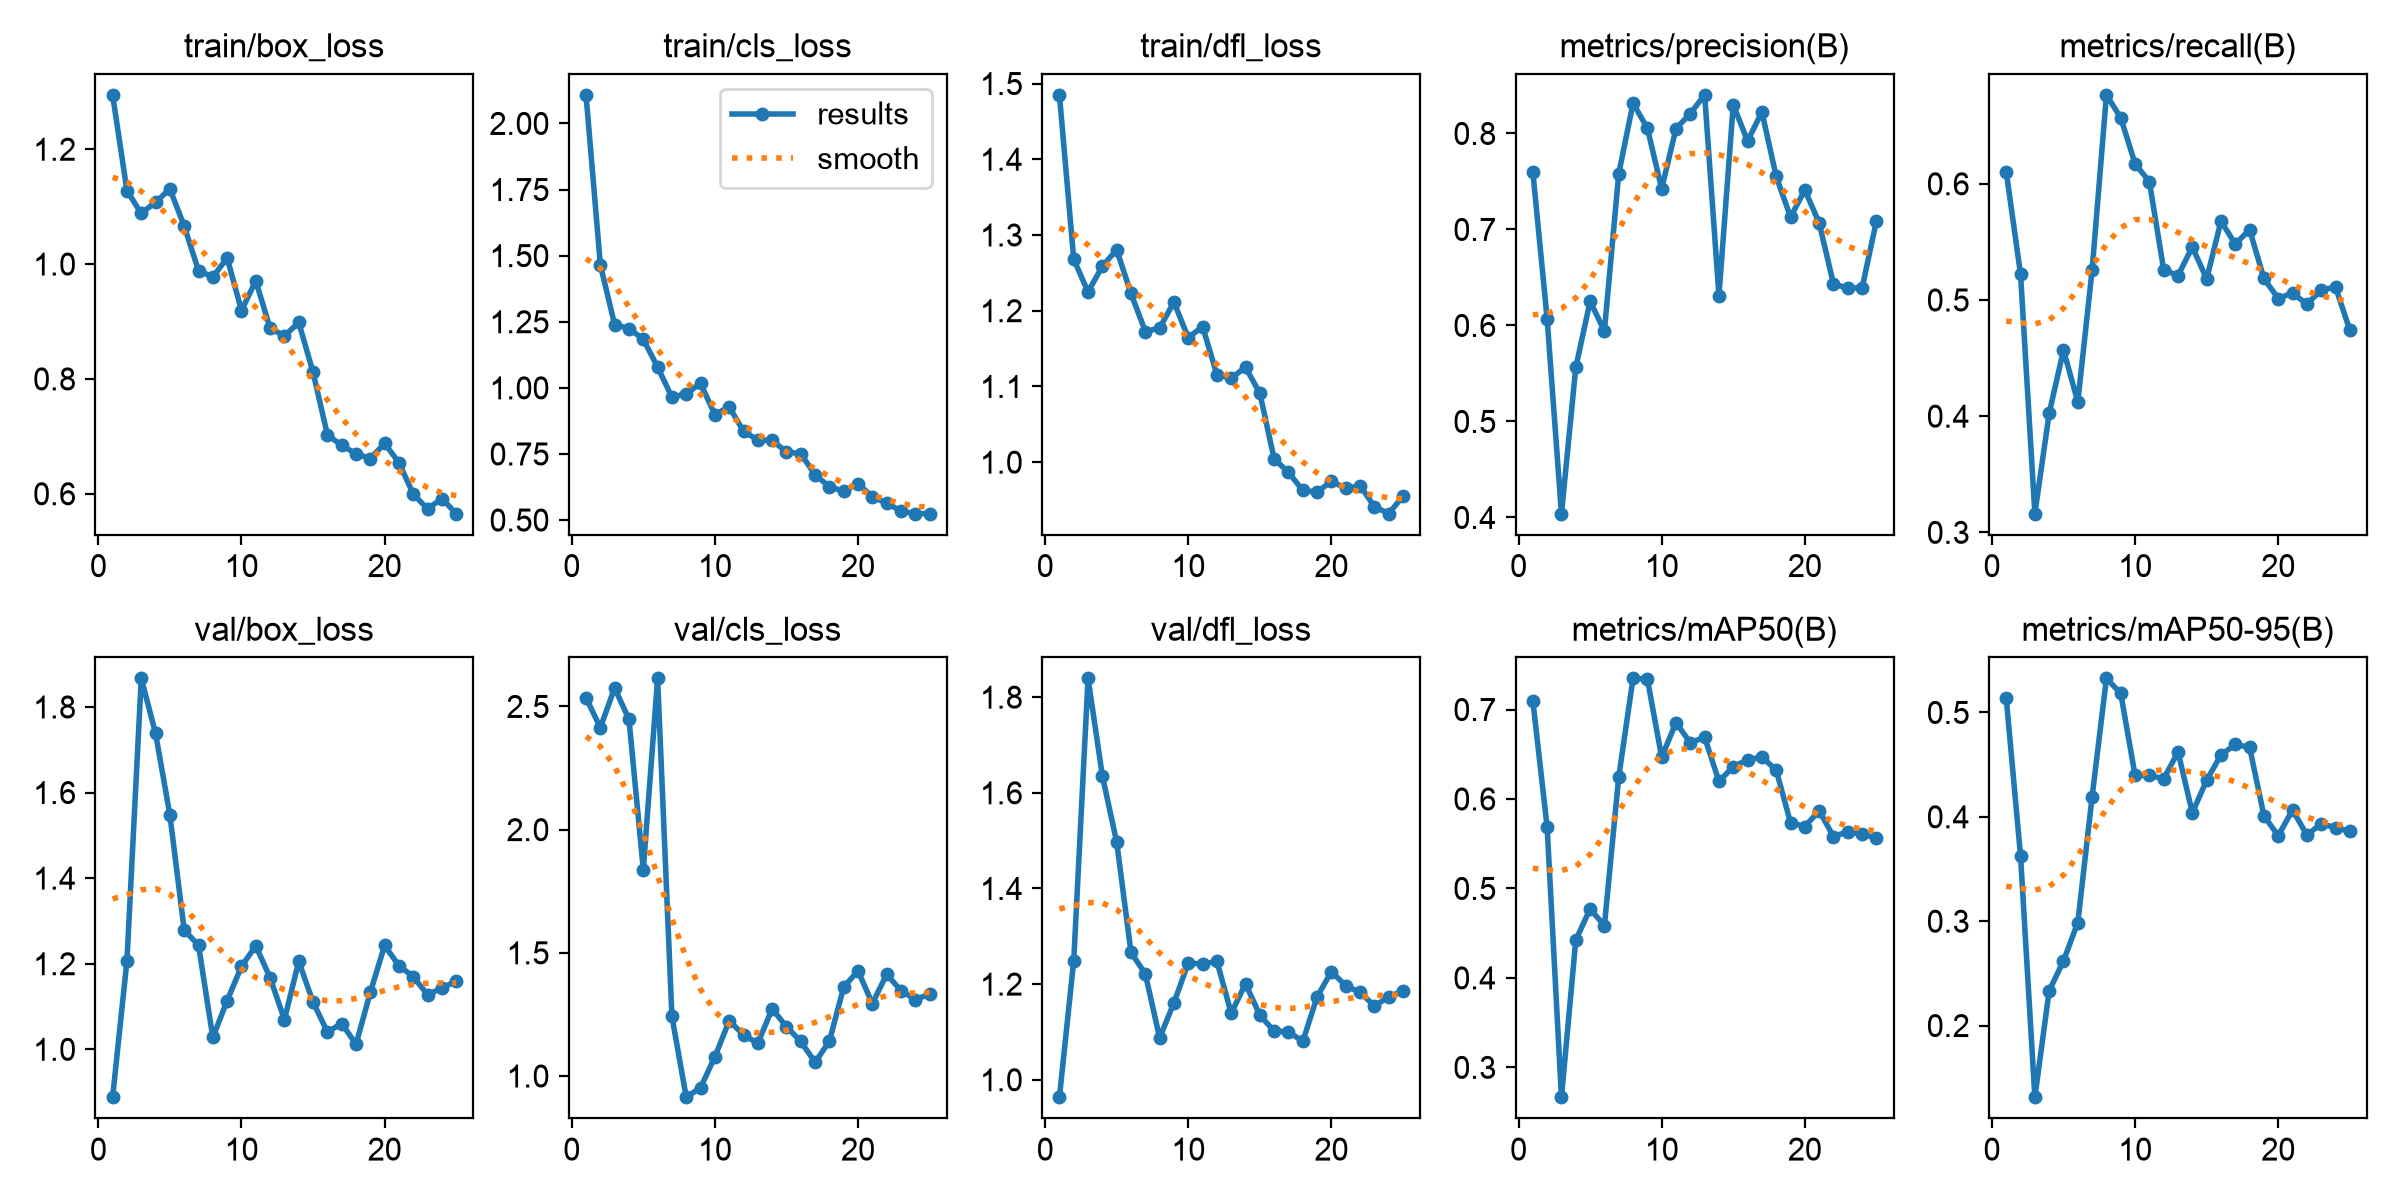

The data file committed next to this chart (first rows):
epoch, time, train/box_loss, train/cls_loss, train/dfl_loss, metrics/precision(B), metrics/recall(B), metrics/mAP50(B), metrics/mAP50-95(B), val/box_loss, val/cls_loss, val/dfl_loss, lr/pg0, lr/pg1, lr/pg2
1, 50.93, 1.295, 2.108, 1.485, 0.7601, 0.6103, 0.71, 0.5137, 0.8881, 2.535, 0.9635, 0.0006566, 0.0006566, 0.0006566
2, 94.85, 1.128, 1.465, 1.268, 0.6069, 0.5223, 0.5686, 0.3627, 1.207, 2.414, 1.249, 0.001271, 0.001271, 0.001271
3, 140.3, 1.088, 1.239, 1.225, 0.4039, 0.316, 0.2667, 0.1314, 1.867, 2.575, 1.839, 0.001832, 0.001832, 0.001832
4, 184.1, 1.108, 1.224, 1.259, 0.5562, 0.4025, 0.4422, 0.2333, 1.738, 2.447, 1.635, 0.001762, 0.001762, 0.001762
5, 227.7, 1.131, 1.184, 1.28, 0.6251, 0.4568, 0.4773, 0.2621, 1.548, 1.837, 1.497, 0.001683, 0.001683, 0.001683
6, 268.6, 1.066, 1.079, 1.223, 0.5943, 0.4124, 0.4583, 0.2987, 1.279, 2.614, 1.266, 0.001604, 0.001604, 0.001604
7, 309.3, 0.9884, 0.9647, 1.172, 0.758, 0.5258, 0.6246, 0.4194, 1.243, 1.242, 1.221, 0.001525, 0.001525, 0.001525
8, 349.3, 0.9775, 0.9781, 1.177, 0.8315, 0.6765, 0.7348, 0.5326, 1.028, 0.914, 1.088, 0.001446, 0.001446, 0.001446
9, 388.9, 1.011, 1.017, 1.211, 0.8056, 0.6568, 0.7342, 0.5183, 1.114, 0.9525, 1.161, 0.001366, 0.001366, 0.001366
10, 428.2, 0.9191, 0.899, 1.164, 0.7424, 0.6173, 0.6467, 0.4396, 1.194, 1.078, 1.244, 0.001287, 0.001287, 0.001287
11, 470.2, 0.9707, 0.9281, 1.179, 0.8051, 0.6017, 0.6854, 0.4399, 1.242, 1.224, 1.242, 0.001208, 0.001208, 0.001208
12, 515.5, 0.8884, 0.8358, 1.116, 0.8207, 0.5259, 0.6628, 0.4365, 1.167, 1.167, 1.247, 0.001129, 0.001129, 0.001129
13, 560.9, 0.875, 0.8028, 1.111, 0.8402, 0.521, 0.6692, 0.4622, 1.069, 1.132, 1.139, 0.00105, 0.00105, 0.00105
14, 607.4, 0.8982, 0.8011, 1.125, 0.6312, 0.5457, 0.6196, 0.4039, 1.206, 1.273, 1.201, 0.0009704, 0.0009704, 0.0009704
15, 654.8, 0.8116, 0.7583, 1.091, 0.8299, 0.5181, 0.6361, 0.435, 1.11, 1.2, 1.135, 0.0008912, 0.0008912, 0.0008912
16, 700.5, 0.7028, 0.7506, 1.004, 0.7921, 0.5679, 0.6438, 0.4593, 1.041, 1.14, 1.102, 0.000812, 0.000812, 0.000812
17, 746.6, 0.6842, 0.6715, 0.9865, 0.8224, 0.5482, 0.6469, 0.4693, 1.06, 1.056, 1.1, 0.0007328, 0.0007328, 0.0007328
18, 792.5, 0.6698, 0.6257, 0.9627, 0.7552, 0.5605, 0.6322, 0.4666, 1.012, 1.142, 1.08, 0.0006536, 0.0006536, 0.0006536
19, 839.7, 0.6613, 0.6093, 0.9606, 0.7129, 0.5185, 0.5736, 0.4011, 1.133, 1.361, 1.174, 0.0005744, 0.0005744, 0.0005744
20, 885.2, 0.6877, 0.6378, 0.9747, 0.7411, 0.5012, 0.5692, 0.3818, 1.243, 1.427, 1.226, 0.0004952, 0.0004952, 0.0004952
21, 930.8, 0.654, 0.5877, 0.9653, 0.7069, 0.5061, 0.5869, 0.4067, 1.195, 1.294, 1.197, 0.000416, 0.000416, 0.000416
22, 976.1, 0.5995, 0.5647, 0.9688, 0.6432, 0.4963, 0.558, 0.3825, 1.17, 1.413, 1.183, 0.0003368, 0.0003368, 0.0003368
23, 1021, 0.5736, 0.534, 0.9414, 0.6389, 0.5086, 0.5635, 0.3933, 1.127, 1.347, 1.155, 0.0002576, 0.0002576, 0.0002576
24, 1066, 0.5916, 0.5241, 0.9319, 0.6391, 0.5111, 0.5605, 0.3897, 1.144, 1.31, 1.173, 0.0001784, 0.0001784, 0.0001784
25, 1110, 0.5653, 0.5242, 0.9552, 0.7089, 0.4741, 0.5567, 0.386, 1.159, 1.333, 1.186, 9.92e-05, 9.92e-05, 9.92e-05
